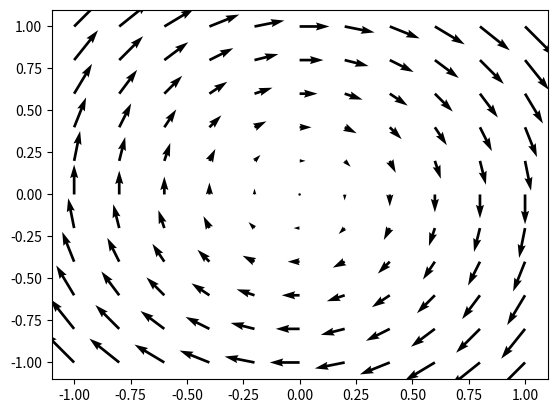
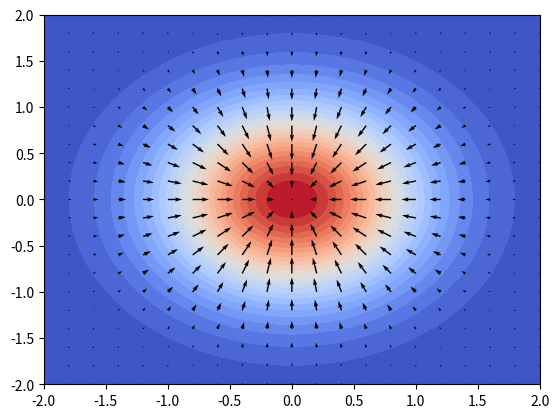
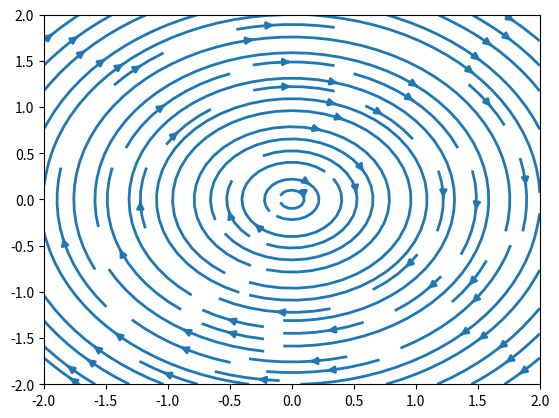

Python code for these plots, in order:
# -*- coding: utf-8 -*-
"""
Created on Mon Oct 12 22:12:51 2020

[redacted]
"""
import numpy as np
import matplotlib.pyplot as plt
from mpl_toolkits.mplot3d import Axes3D
# 向量场和流线图

# 向量场
"""
plt.quiver(数组 网格数组1, 数组 网格数组2, 数组 , 数组)
绘制二维向量场
后两个数组指定了对应(x,y)坐标处的二维向量
"""
coords = np.linspace(-1, 1, 11)
X, Y = np.meshgrid(coords, coords)
Vx, Vy = Y, -X
plt.quiver(X, Y, Vx, Vy)
plt.figure()
# 显示钟形曲面z=e^(-x^2-y^2)在等势线绘图上的梯度
coords = np.linspace(-2, 2, 101)
# 生成网格数组，每五个点
X, Y = np.meshgrid(coords[::5], coords[::5])
# 生成函数值数组
R = np.sqrt(X**2 + Y**2)
Z = np.exp(-R**2)
# 生成网格数组，不间隔点
x, y = np.meshgrid(coords, coords)
r = np.sqrt(x**2 + y**2)
z = np.exp(-r**2)
ds = coords[5] - coords[0]
# 估计网格上的求值函数梯度
dX, dY = np.gradient(Z, ds)
# 绘制填充等势线
plt.contourf(x, y, z, 25)
# 设置颜色
plt.set_cmap('coolwarm')
# 绘制向量场
plt.quiver(X, Y, dX.transpose(), dY.transpose(), scale=25, color='k')
# 绘制曲面z=e^(-x^2-y^2)
fig = plt.figure()
ax = Axes3D(fig)
ax.plot_surface(x, y, z)

# 流型
fig = plt.figure()
lower = -2
upper = 2
step = 0.2
coords = np.arange(lower, upper + step, step)
X, Y = np.meshgrid(coords, coords)
Vx, Vy = Y, -X
plt.streamplot(X, Y, Vx, Vy, linewidth=2)
plt.show()
